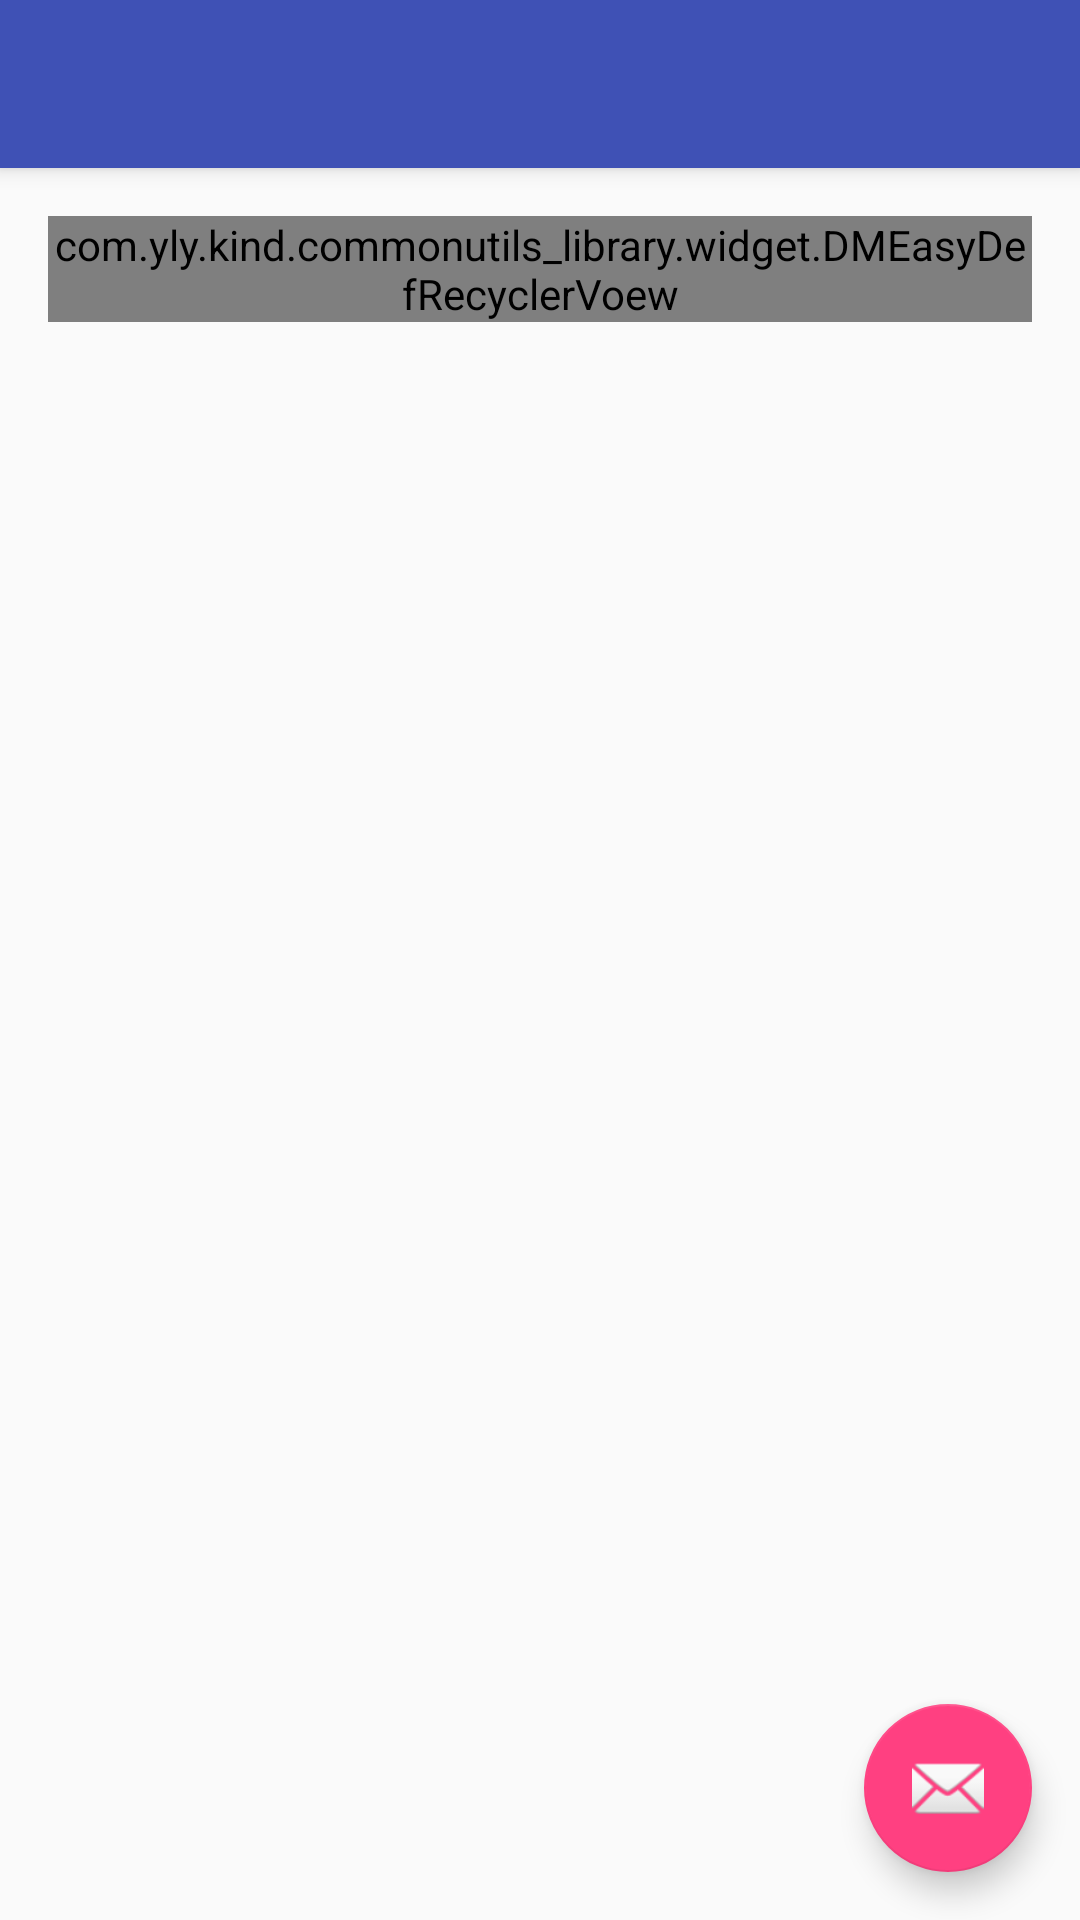

Reconstruct the res/layout file that produces this screen, plus the resources it refers to.
<!-- AndroidManifest.xml: application theme AppTheme -->
<!-- res/layout/activity_load_more_recycler_view1.xml -->
<?xml version="1.0" encoding="utf-8"?>
<android.support.design.widget.CoordinatorLayout xmlns:android="http://schemas.android.com/apk/res/android"
    xmlns:app="http://schemas.android.com/apk/res-auto"
    xmlns:tools="http://schemas.android.com/tools"
    android:layout_width="match_parent"
    android:layout_height="match_parent"
    android:fitsSystemWindows="true"
    tools:context="com.yly.kind.commonutils_library.demoActivity.LoadMoreRecyclerViewActivity1">

    <android.support.design.widget.AppBarLayout
        android:layout_width="match_parent"
        android:layout_height="wrap_content"
        android:theme="@style/AppTheme.AppBarOverlay">

        <android.support.v7.widget.Toolbar
            android:id="@+id/toolbar"
            android:layout_width="match_parent"
            android:layout_height="?attr/actionBarSize"
            android:background="?attr/colorPrimary"
            app:popupTheme="@style/AppTheme.PopupOverlay" />

    </android.support.design.widget.AppBarLayout>

    <include layout="@layout/content_load_more_recycler_view1" />

    <android.support.design.widget.FloatingActionButton
        android:id="@+id/fab"
        android:layout_width="wrap_content"
        android:layout_height="wrap_content"
        android:layout_gravity="bottom|end"
        android:layout_margin="@dimen/fab_margin"
        android:src="@android:drawable/ic_dialog_email" />

</android.support.design.widget.CoordinatorLayout>
<!-- res/layout/content_load_more_recycler_view1.xml (included above) -->
<?xml version="1.0" encoding="utf-8"?>
<RelativeLayout xmlns:android="http://schemas.android.com/apk/res/android"
    xmlns:app="http://schemas.android.com/apk/res-auto"
    xmlns:tools="http://schemas.android.com/tools"
    android:layout_width="match_parent"
    android:layout_height="match_parent"
    android:paddingBottom="@dimen/activity_vertical_margin"
    android:paddingLeft="@dimen/activity_horizontal_margin"
    android:paddingRight="@dimen/activity_horizontal_margin"
    android:paddingTop="@dimen/activity_vertical_margin"
    app:layout_behavior="@string/appbar_scrolling_view_behavior"
    tools:context="com.yly.kind.commonutils_library.demoActivity.LoadMoreRecyclerViewActivity1"
    tools:showIn="@layout/activity_load_more_recycler_view1">

    <com.yly.kind.commonutils_library.widget.DMEasyDefRecyclerVoew
        android:id="@+id/dm_loadmore_recycler"
        android:layout_width="match_parent"
        android:layout_height="wrap_content"></com.yly.kind.commonutils_library.widget.DMEasyDefRecyclerVoew>

</RelativeLayout>
<!-- resources referenced by this layout -->
<resources>
  <dimen name="activity_horizontal_margin">16dp</dimen>
  <dimen name="activity_vertical_margin">16dp</dimen>
  <dimen name="fab_margin">16dp</dimen>
  <style name="AppTheme.AppBarOverlay" parent="ThemeOverlay.AppCompat.Dark.ActionBar" />
  <style name="AppTheme.PopupOverlay" parent="ThemeOverlay.AppCompat.Light" />
  <style name="AppTheme" parent="Theme.AppCompat.Light.DarkActionBar">
          
          <item name="colorPrimary">@color/colorPrimary</item>
          <item name="colorPrimaryDark">@color/colorPrimaryDark</item>
          <item name="colorAccent">@color/colorAccent</item>
      </style>
  <color name="colorPrimary">#3F51B5</color>
  <color name="colorPrimaryDark">#303F9F</color>
  <color name="colorAccent">#FF4081</color>
</resources>
